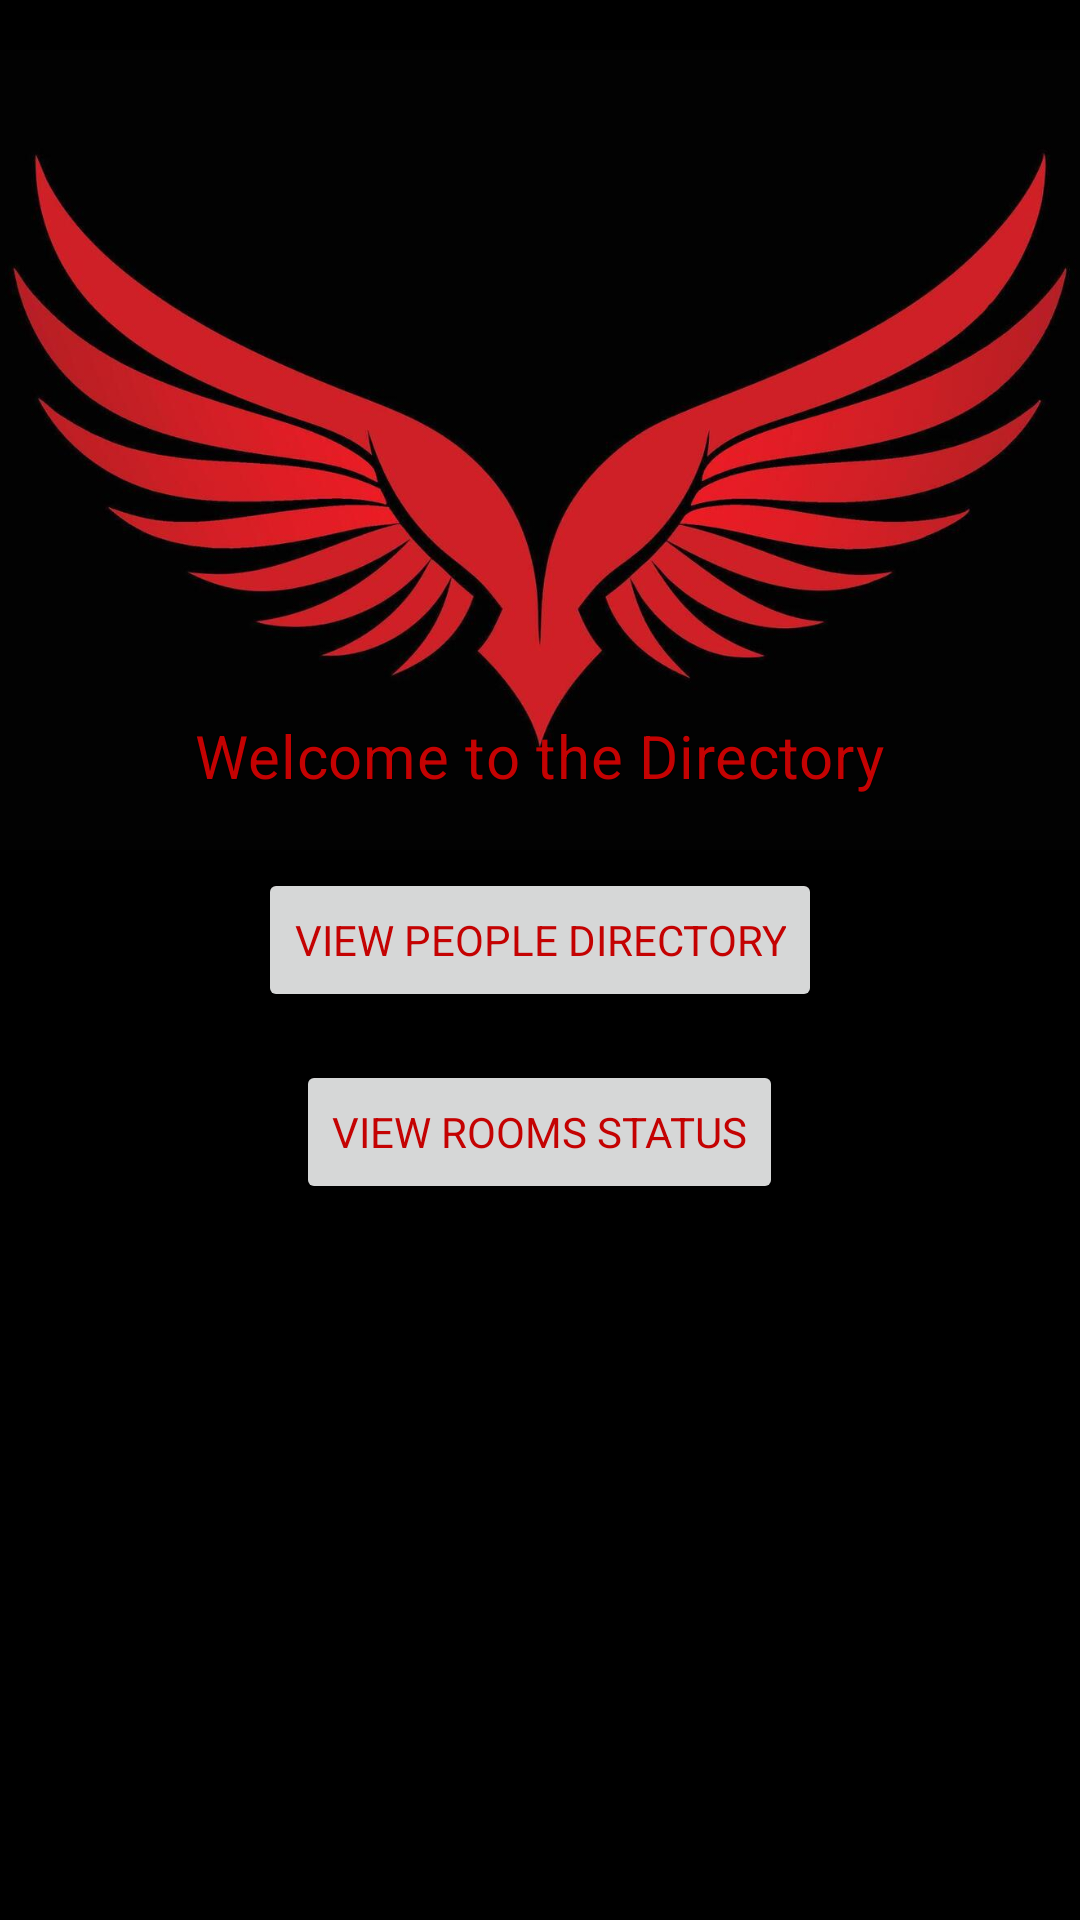

This screen was rendered from an Android layout file. Write that file and the resources it references.
<!-- AndroidManifest.xml: application theme Theme.VirginMoney -->
<!-- res/layout/fragment_main.xml -->
<?xml version="1.0" encoding="utf-8"?>
<FrameLayout xmlns:android="http://schemas.android.com/apk/res/android"
    xmlns:app="http://schemas.android.com/apk/res-auto"
    xmlns:tools="http://schemas.android.com/tools"
    android:layout_width="match_parent"
    android:layout_height="match_parent"
    tools:context=".ui.fragment.MainFragment">
    <ImageView
        android:id="@+id/imageView"
        android:layout_width="400dp"
        android:layout_height="300dp"
        android:src="@drawable/red_wings"
        android:layout_gravity="center_horizontal|top" />
    <LinearLayout
        android:layout_width="match_parent"
        android:layout_height="match_parent"
        android:orientation="vertical"
        android:gravity="center"
        android:padding="16dp">

        <TextView
            android:id="@+id/main_title"
            android:layout_width="wrap_content"
            android:layout_height="wrap_content"
            android:text="Welcome to the Directory"
            android:textColor="#C40202"
            android:textAppearance="?attr/textAppearanceHeadline6"
            android:layout_marginBottom="24dp"/>

        <Button
            android:id="@+id/viewPeopleBtn"
            android:layout_width="wrap_content"
            android:layout_height="wrap_content"
            android:text="View People Directory"
            android:layout_marginBottom="16dp"/>

        <Button
            android:id="@+id/viewRoomsBtn"
            android:layout_width="wrap_content"
            android:layout_height="wrap_content"
            android:text="View Rooms Status"/>



    </LinearLayout>

    <ImageView
        android:id="@+id/logo"
        android:layout_width="150dp"
        android:layout_height="150dp"
        android:layout_marginBottom="100dp"
        android:src="@drawable/vm_logo"
        android:layout_gravity="center_horizontal|bottom"/>


</FrameLayout>
<!-- resources referenced by this layout -->
<resources>
  <!-- drawable red_wings: jpg bitmap (drawable, 45063 bytes) -->
  <style name="Theme.VirginMoney" parent="Theme.Material3.DayNight.NoActionBar">
          
          <item name="colorPrimary">#C40202</item>
          <item name="colorPrimaryVariant">#A00002</item>
          <item name="colorOnPrimary">#FFFFFF</item>
  
          
          <item name="colorSecondary">#00796B</item>
          <item name="colorOnSecondary">#FFFFFF</item>
  
          
          <item name="colorTertiary">#FF9800</item>
          <item name="colorOnTertiary">#FFFFFF</item>
  
          
          <item name="colorOnBackground">#C40202u</item>
          <item name="colorSurface">#F2F2F2</item>
          <item name="colorOnSurface">#FFFFFF</item>
  
          
          <item name="colorError">#B00020</item>
          <item name="colorOnError">#FFFFFF</item>
  
          
          <item name="colorSurfaceVariant">#E7E0EC</item>
          <item name="colorOnSurfaceVariant">#C40202</item>
  
          
          <item name="android:fontFamily">sans-serif</item>
          <item name="android:textColorPrimary">#C40202</item>
          <item name="android:textColorSecondary">#C40202</item>
  
          <item name="colorControlHighlight">#FFCDD2</item> 
          <item name="colorControlActivated">#C40202</item> 
          <item name="android:windowBackground">@android:color/black</item>
      </style>
</resources>
